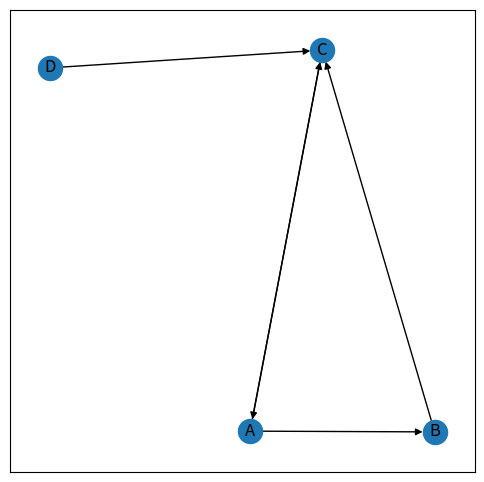

Write the Python code that produced this figure.
import matplotlib.pyplot as plt
import networkx as nx


def main() -> None:
    # Створення графа

    # Створення спрямованого графа
    g = nx.DiGraph()  # type: ignore[var-annotated] # pyright: ignore[reportUnknownVariableType]

    # Додавання вершин та ребер до графа  # noqa: RUF003
    edges = [("A", "B"), ("A", "C"), ("B", "C"), ("C", "A"), ("D", "C")]
    g.add_edges_from(edges)  # pyright: ignore[reportUnknownMemberType]

    # Застосування алгоритму PageRank
    pagerank = nx.pagerank(  # pyright: ignore[reportUnknownVariableType]
        g,  # pyright: ignore[reportUnknownArgumentType]
        alpha=0.85,  # pyright: ignore[reportUnknownArgumentType]
    )  # alpha - це фактор згладжування  # pyright: ignore[reportUnknownVariableType]

    # Виведення результатів PageRank
    for node, rank in pagerank.items():  # pyright: ignore[reportUnknownVariableType]
        print(f"{node}: {rank}")

    # Візуалізація графа:
    plt.figure(figsize=(6, 6))
    nx.draw_networkx(g, with_labels=True)  # pyright: ignore[reportUnknownArgumentType]
    plt.show()


if __name__ == "__main__":
    main()
